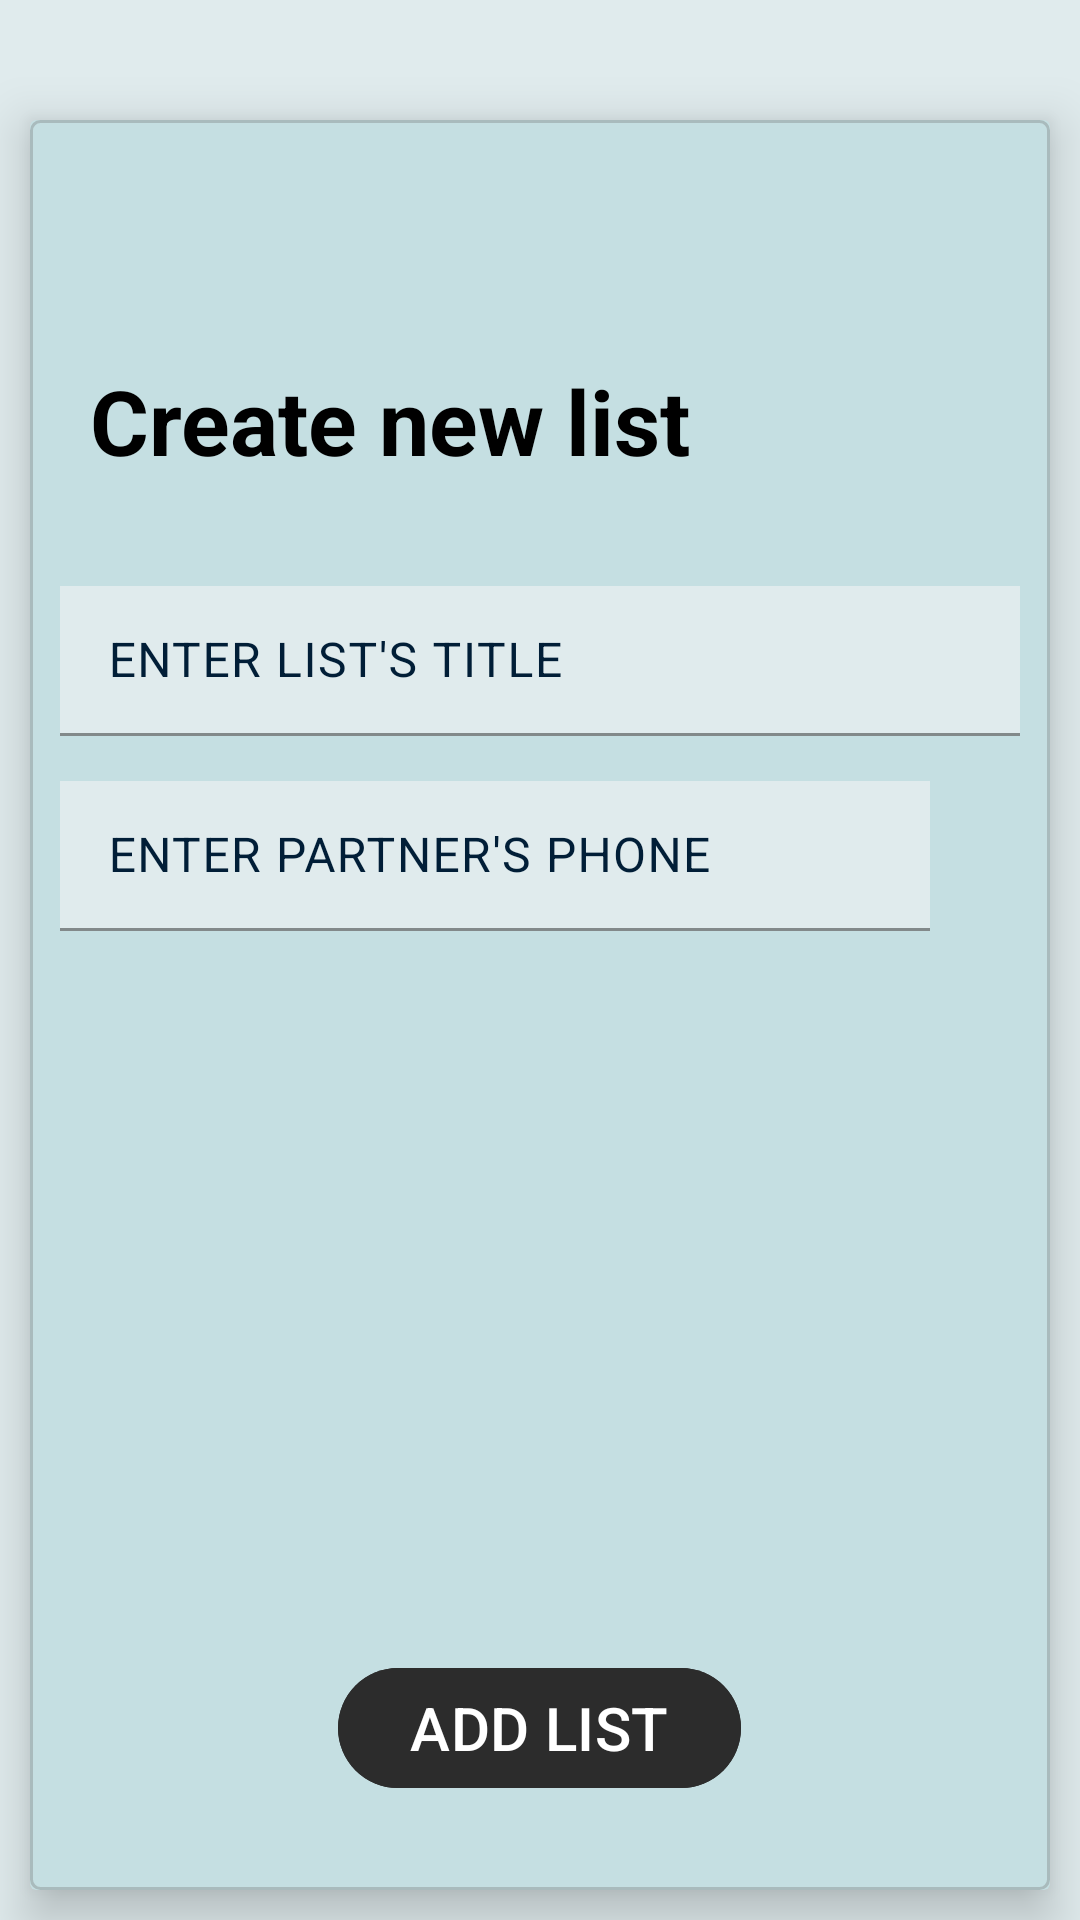

Layout XML and referenced resources for this Android screen:
<!-- AndroidManifest.xml: application theme Theme.ListMate -->
<!-- res/layout/activity_list_creation.xml -->
<?xml version="1.0" encoding="utf-8"?>
<RelativeLayout xmlns:android="http://schemas.android.com/apk/res/android"
    xmlns:app="http://schemas.android.com/apk/res-auto"
    xmlns:tools="http://schemas.android.com/tools"
    android:id="@+id/main"
    android:layout_width="match_parent"
    android:layout_height="match_parent"
    tools:context=".Activities.MainActivity"
    android:background="#E0EBED">


    <androidx.cardview.widget.CardView

        android:layout_width="match_parent"
        android:layout_height="match_parent"
        android:layout_marginTop="40dp"
        android:layout_marginHorizontal="10dp"
        android:layout_marginBottom="10dp"
        android:backgroundTint="#C5DFE2"
        android:elevation="30dp"
        app:cardElevation="10dp">



            <RelativeLayout
                android:layout_width="match_parent"
                android:layout_height="match_parent"
                android:background="@drawable/customborder">

                <ImageView
                    android:id="@+id/back_arrow"
                    android:layout_width="30dp"
                    android:layout_height="30dp"
                    android:layout_marginLeft="10dp"
                    android:layout_marginTop="20dp"
                    android:src="@drawable/ic_back" />

                <com.google.android.material.textview.MaterialTextView
                    android:id="@+id/txt_title"
                    android:layout_width="wrap_content"
                    android:layout_height="wrap_content"
                    android:text="Create new list"
                    android:layout_marginVertical="20dp"
                    android:layout_marginHorizontal="10dp"
                    android:layout_below="@id/back_arrow"
                    android:textStyle="bold"
                    android:textColor="@color/black"
                    android:textSize="30dp"/>













                <com.google.android.material.textfield.TextInputLayout
                    style="?attr/textInputFilledStyle"
                    android:id="@+id/filledTextField"
                    android:layout_width="330dp"
                    android:layout_height="50dp"
                    android:layout_marginTop="15dp"
                    android:layout_centerHorizontal="true"
                    android:textColorHint="#011E37"
                    app:hintTextColor="#011E37"
                    app:boxStrokeColor="#011E37"
                    android:layout_below="@id/txt_title"
                    >

                    <com.google.android.material.textfield.TextInputEditText
                        android:id="@+id/input_list_title"
                        android:layout_width="match_parent"
                        android:layout_height="wrap_content"
                        android:background="#E0EBED"
                        android:hint="ENTER LIST'S TITLE"
                        />

                </com.google.android.material.textfield.TextInputLayout>
<LinearLayout
    android:id="@+id/input_view_add_partner"
    android:layout_width="wrap_content"
    android:layout_height="wrap_content"
    android:layout_below="@id/filledTextField"
    android:layout_centerHorizontal="true"
    android:orientation="horizontal"
    android:gravity="fill_horizontal">












    <com.google.android.material.textfield.TextInputLayout
        style="?attr/textInputFilledStyle"
        android:id="@+id/filledTextField_phone"
        android:layout_width="290dp"
        android:layout_height="50dp"
        android:layout_marginTop="15dp"
        android:layout_centerHorizontal="true"
        android:layout_below="@id/filledTextField"
        android:textColorHint="#011E37"
        app:hintTextColor="#011E37"
        app:boxStrokeColor="#011E37">


        <com.google.android.material.textfield.TextInputEditText
            android:id="@+id/input_partners_email"
            android:layout_width="match_parent"
            android:layout_height="wrap_content"
            android:background="#E0EBED"
            android:hint="ENTER PARTNER'S PHONE"
            />

    </com.google.android.material.textfield.TextInputLayout>


    <View
    android:layout_width="10dp"
    android:layout_height="0dp"/>

    <ImageView
        android:id="@+id/img_ic_add_partner"
        android:layout_width="30dp"
        android:layout_height="30dp"
        android:layout_marginTop="30dp"
        android:src="@drawable/ic_plus"
        />


</LinearLayout>


                <androidx.appcompat.widget.LinearLayoutCompat
                    android:id="@+id/view_email_list"
                    android:layout_width="match_parent"
                    android:layout_height="wrap_content"
                    android:layout_below="@id/input_view_add_partner"
                    android:layout_above="@+id/btn_add_list"
                    android:orientation="vertical"
                    android:layout_marginVertical="20dp"
                    android:padding="30dp"
                    >


                </androidx.appcompat.widget.LinearLayoutCompat>
                <com.google.android.material.button.MaterialButton
                    android:id="@+id/btn_add_list"
                    android:layout_width="wrap_content"
                    android:layout_height="wrap_content"
                    android:text="ADD LIST"
                    android:textSize="20dp"
                    android:layout_alignParentBottom="true"
                    android:layout_marginBottom="20dp"
                    android:backgroundTint="#2C2C2C"
                    android:layout_centerHorizontal="true"/>

            </RelativeLayout>

    </androidx.cardview.widget.CardView>






</RelativeLayout>
<!-- resources referenced by this layout -->
<resources>
  <!-- drawable customborder (drawable) -->
  <?xml version="1.0" encoding="utf-8"?>
  <shape xmlns:android="http://schemas.android.com/apk/res/android" android:shape="rectangle">
      <corners android:radius="3dp"/>
      <padding android:left="10dp" android:right="10dp" android:top="10dp" android:bottom="10dp"/>
      <stroke android:width="1dp" android:color="#54717171"/>
  </shape>
  <style name="Theme.ListMate" parent="Base.Theme.ListMate" />
  <style name="Base.Theme.ListMate" parent="Theme.Material3.DayNight.NoActionBar">
          
          
      </style>
  <!-- not gathered from this repository: default colours our renderer supplied (Android Studio template values) -->
  <color name="black">#FF000000</color>
</resources>
